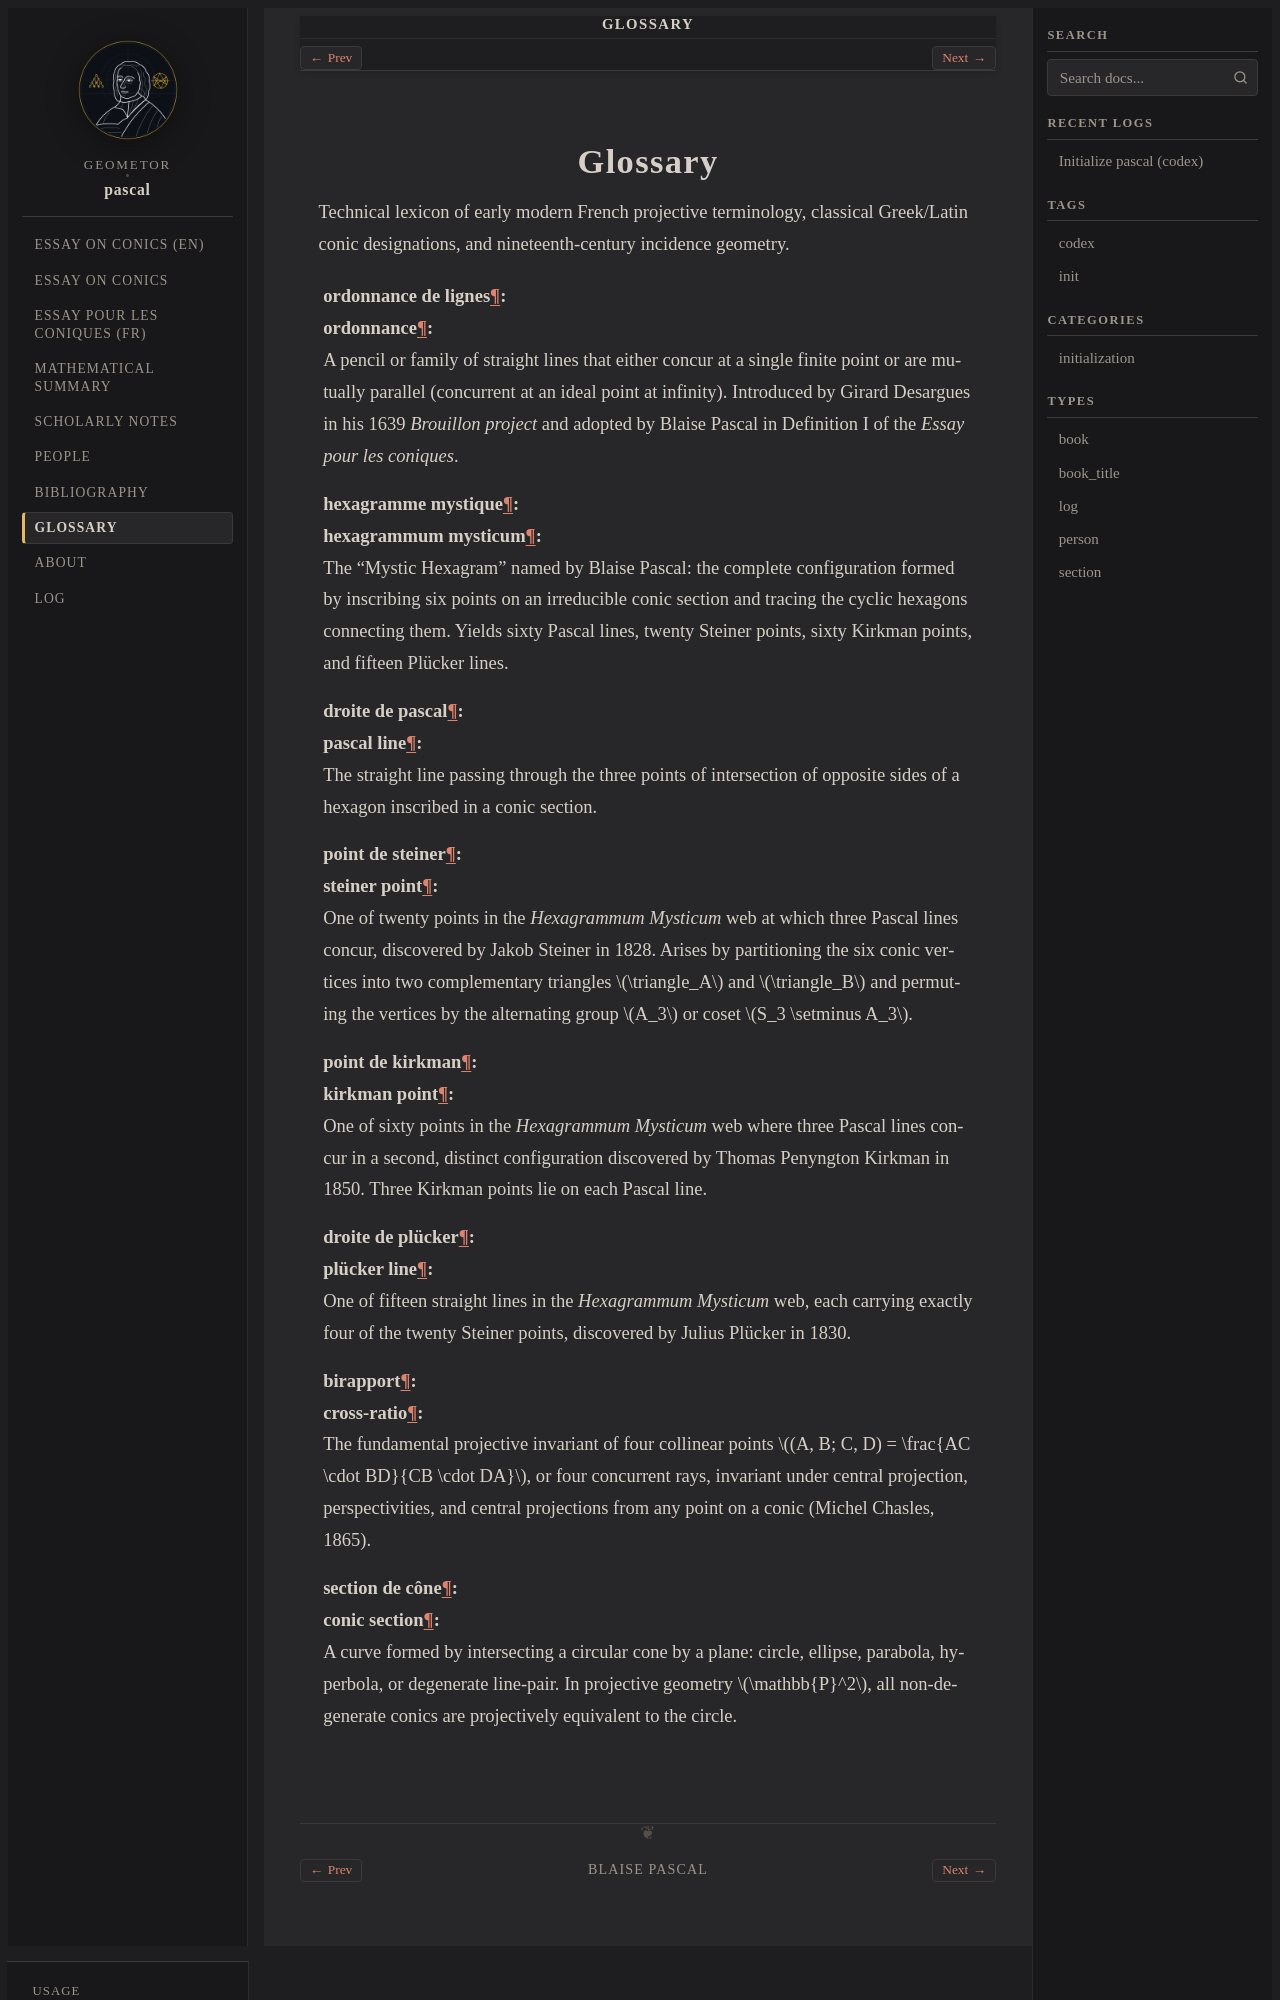

repository: geometor/pascal · page: glossary.html · generator: sphinx

:navigation: header
:order: 16
:nav_title: Glossary

.. _glossary:

========
Glossary
========

Technical lexicon of early modern French projective terminology, classical Greek/Latin conic designations, and nineteenth-century incidence geometry.

.. glossary::

   ordonnance de lignes
   ordonnance
      A pencil or family of straight lines that either concur at a single finite point or are mutually parallel (concurrent at an ideal point at infinity). Introduced by Girard Desargues in his 1639 *Brouillon project* and adopted by Blaise Pascal in Definition I of the *Essay pour les coniques*.

   hexagramme mystique
   hexagrammum mysticum
      The "Mystic Hexagram" named by Blaise Pascal: the complete configuration formed by inscribing six points on an irreducible conic section and tracing the cyclic hexagons connecting them. Yields sixty Pascal lines, twenty Steiner points, sixty Kirkman points, and fifteen Plücker lines.

   droite de pascal
   pascal line
      The straight line passing through the three points of intersection of opposite sides of a hexagon inscribed in a conic section.

   point de steiner
   steiner point
      One of twenty points in the *Hexagrammum Mysticum* web at which three Pascal lines concur, discovered by Jakob Steiner in 1828. Arises by partitioning the six conic vertices into two complementary triangles :math:`\triangle_A` and :math:`\triangle_B` and permuting the vertices by the alternating group :math:`A_3` or coset :math:`S_3 \setminus A_3`.

   point de kirkman
   kirkman point
      One of sixty points in the *Hexagrammum Mysticum* web where three Pascal lines concur in a second, distinct configuration discovered by Thomas Penyngton Kirkman in 1850. Three Kirkman points lie on each Pascal line.

   droite de plücker
   plücker line
      One of fifteen straight lines in the *Hexagrammum Mysticum* web, each carrying exactly four of the twenty Steiner points, discovered by Julius Plücker in 1830.

   birapport
   cross-ratio
      The fundamental projective invariant of four collinear points :math:`(A, B; C, D) = \frac{AC \cdot BD}{CB \cdot DA}`, or four concurrent rays, invariant under central projection, perspectivities, and central projections from any point on a conic (Michel Chasles, 1865).
